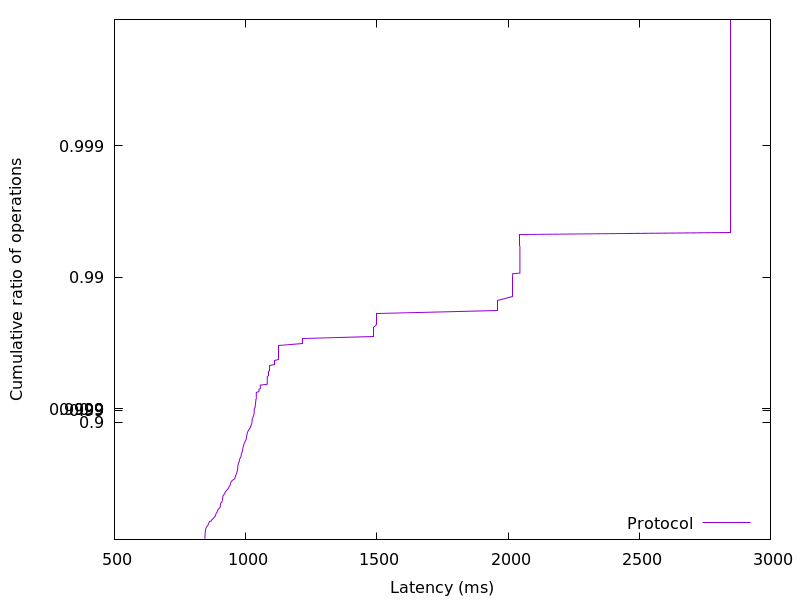

Data behind this chart, as committed beside it:
844.214784, 0.01
844.3, 0.02
844.7, 0.03
844.9, 0.04
844.9, 0.05
845, 0.06
845.1, 0.07
845.2, 0.08
845.3, 0.09
845.4, 0.1
845.6, 0.11
845.9, 0.12
845.9, 0.13
846.1, 0.14
846.3, 0.15
847, 0.16
847.3, 0.17
847.6, 0.18
848.5, 0.19
849.2, 0.2
851.1, 0.21
853.7, 0.22
855.6, 0.23
856.6, 0.24
858.3, 0.25
859, 0.26
861, 0.27
862, 0.28
869, 0.29
869.9, 0.3
873.3, 0.31
876.7, 0.32
879.1, 0.33
882, 0.34
884.8, 0.35
885.8, 0.36
886.7, 0.37
887.9, 0.38
891.5, 0.39
892.2, 0.4
893.7, 0.41
894.8, 0.42
898.9, 0.43
902.5, 0.44
903.4, 0.45
903.6, 0.46
903.9, 0.47
905.6, 0.48
909.4, 0.49
910.5, 0.5
911.8, 0.51
912.5, 0.52
912.7, 0.53
913.1, 0.54
916.5, 0.55
920.1, 0.56
921.7, 0.57
925.4, 0.58
930.7, 0.59
934.7, 0.6
937.1, 0.61
... 298 more rows
